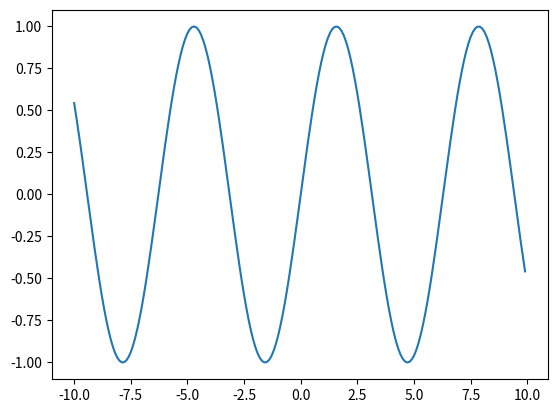

Here is the Python script that generated this plot:
import numpy as np
import matplotlib.pyplot as plt

# function we are aproximating
f = lambda x: np.sin(x)

# interval   min, max, step
x = np.arange(-10, 10, 0.1)

# symmetric derivitive to aproximate
# derivitive at point 'c'
def derive(f, c, h=1e-5):
    return (f(c+h) - f(c-h)) / (2*h)

# plot function
plt.plot(x, f(x))

def taylor(f, degree):
    coeffs = []

factorial_cache = {}
def memoized_factorial(n):
    if n == 0:
        return n
    elif n in factorial_cache:
        return factorial_cache[n]
    else:
        ans = n * memoized_factorial(n-1)
        factorial_cache[n] = ans
        return ans

plt.show()
